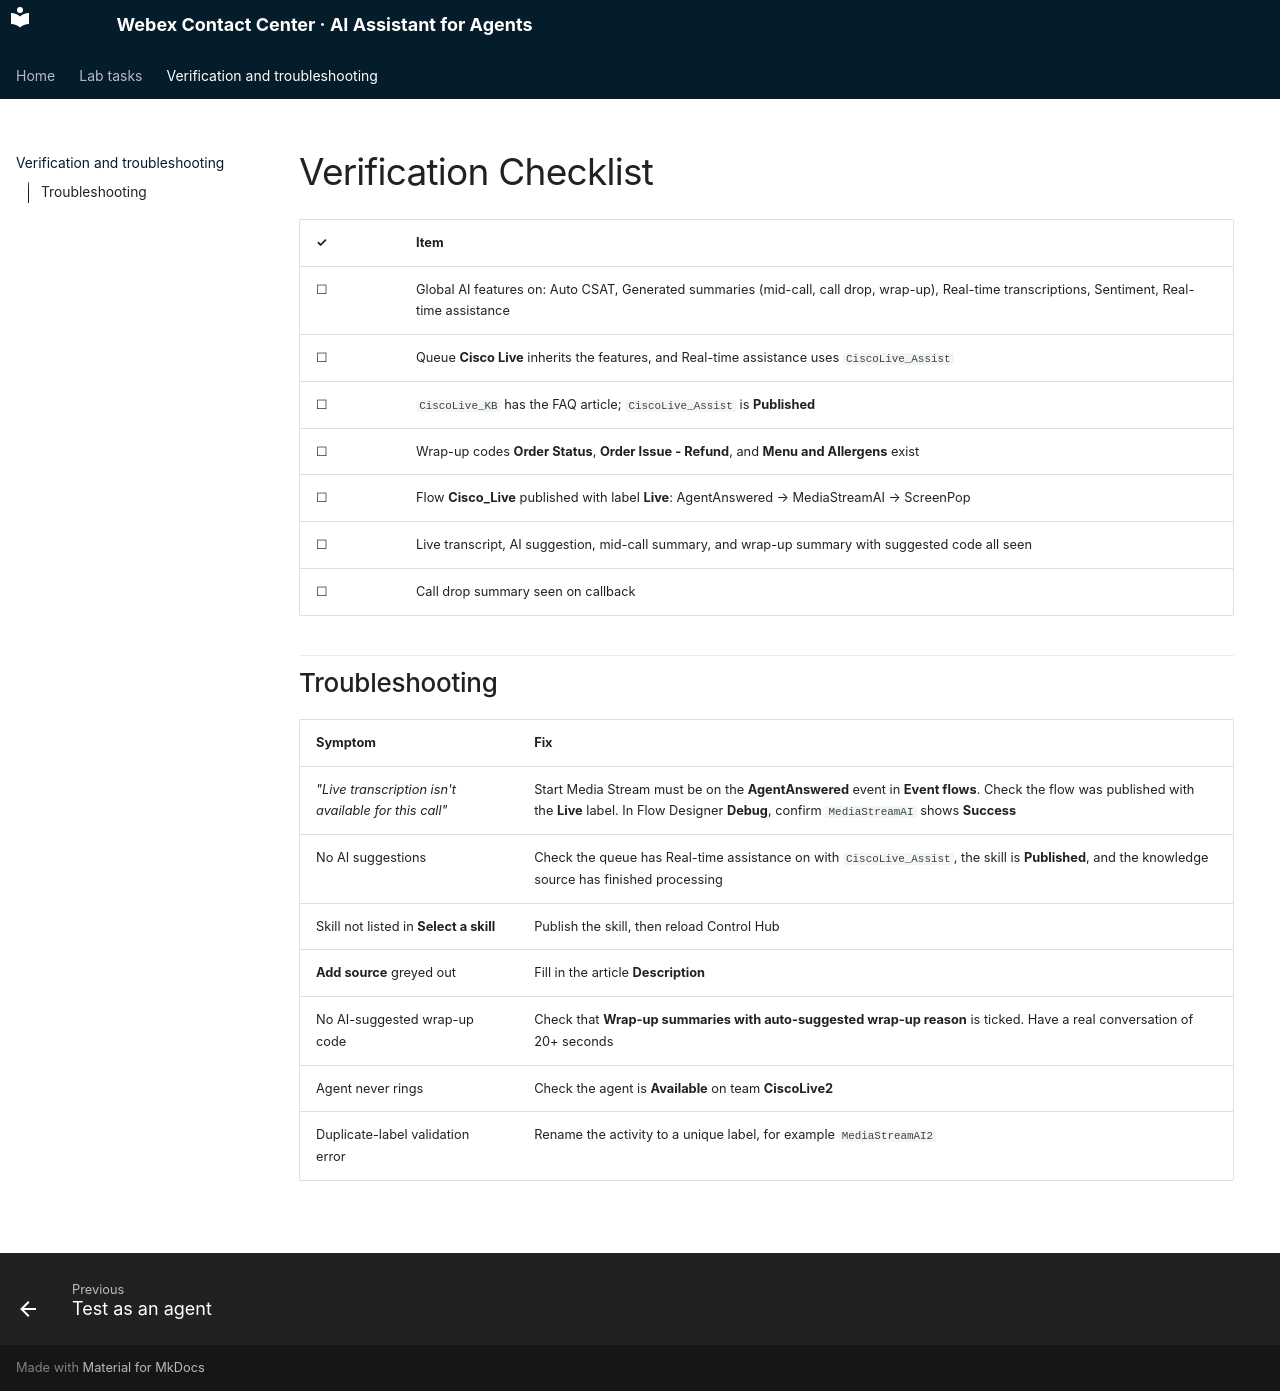

repository: cisco-collaboration-labguide/Webex-Contact-Center-AI-Assistant-Lab · page: verification/index.html · generator: mkdocs

# Verification Checklist

| ✓ | Item |
|---|---|
| ☐ | Global AI features on: Auto CSAT, Generated summaries (mid-call, call drop, wrap-up), Real-time transcriptions, Sentiment, Real-time assistance |
| ☐ | Queue **Cisco Live** inherits the features, and Real-time assistance uses `CiscoLive_Assist` |
| ☐ | `CiscoLive_KB` has the FAQ article; `CiscoLive_Assist` is **Published** |
| ☐ | Wrap-up codes **Order Status**, **Order Issue - Refund**, and **Menu and Allergens** exist |
| ☐ | Flow **Cisco_Live** published with label **Live**: AgentAnswered → MediaStreamAI → ScreenPop |
| ☐ | Live transcript, AI suggestion, mid-call summary, and wrap-up summary with suggested code all seen |
| ☐ | Call drop summary seen on callback |

## Troubleshooting

| Symptom | Fix |
|---|---|
| *"Live transcription isn't available for this call"* | Start Media Stream must be on the **AgentAnswered** event in **Event flows**. Check the flow was published with the **Live** label. In Flow Designer **Debug**, confirm `MediaStreamAI` shows **Success** |
| No AI suggestions | Check the queue has Real-time assistance on with `CiscoLive_Assist`, the skill is **Published**, and the knowledge source has finished processing |
| Skill not listed in **Select a skill** | Publish the skill, then reload Control Hub |
| **Add source** greyed out | Fill in the article **Description** |
| No AI-suggested wrap-up code | Check that **Wrap-up summaries with auto-suggested wrap-up reason** is ticked. Have a real conversation of 20+ seconds |
| Agent never rings | Check the agent is **Available** on team **CiscoLive2** |
| Duplicate-label validation error | Rename the activity to a unique label, for example `MediaStreamAI2` |
